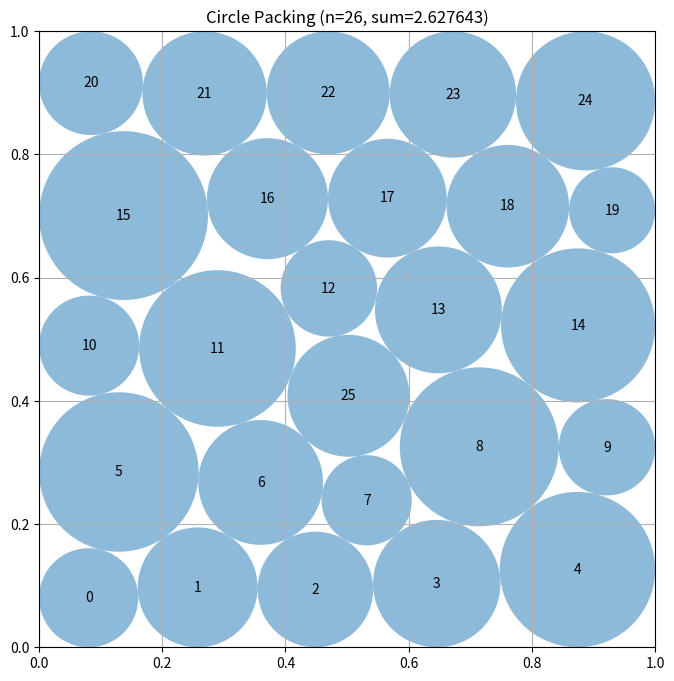

The matplotlib source for this figure:
"""Deterministic multistart constructor-based circle packing for n=26."""
import numpy as np


def compute_max_radii(centers):
    """Conservative feasible radii for a supplied set of centers."""
    n = centers.shape[0]
    radii = np.minimum.reduce(
        (centers[:, 0], centers[:, 1], 1.0 - centers[:, 0], 1.0 - centers[:, 1])
    ).copy()
    for i in range(n):
        for j in range(i + 1, n):
            d = float(np.linalg.norm(centers[i] - centers[j]))
            s = radii[i] + radii[j]
            if s > d and s > 0.0:
                q = d / s
                radii[i] *= q
                radii[j] *= q
    return np.maximum(radii, 0.0)


def _row_seed(counts, offsets, phase=0.0):
    """Build layered centers with count-dependent spans and alternating stagger."""
    rows = len(counts)
    ys = np.linspace(0.095, 0.905, rows)
    pts = []
    for k, (m, off) in enumerate(zip(counts, offsets)):
        # Denser rows receive a slightly wider span; alternating offsets create
        # distinct inter-row contact graphs without relying on randomness.
        width = 0.79 + 0.018 * (m - 5)
        left = 0.5 - width / 2.0 + off
        right = 0.5 + width / 2.0 + off
        xs = np.linspace(left, right, m)
        stagger = (0.5 * (right - left) / max(m - 1, 1)
                   if k % 2 else 0.0)
        for q, x in enumerate(xs):
            dx = 0.0055 * np.sin(1.71 * (k + 1) * (q + 1) + phase)
            dy = 0.0035 * np.cos(1.13 * (k + 1) * (q + 1) + phase)
            pts.append((np.clip(x + stagger + dx, 0.04, 0.96),
                        np.clip(ys[k] + dy, 0.04, 0.96)))
    return np.asarray(pts, dtype=float)


def _frame_seed(kind):
    """A boundary-frame / two-row-core seed, with exactly 26 centers."""
    pts = []
    # Four groups of four side circles.  The variants deliberately make
    # horizontal, vertical, or asymmetric wall contact graphs.
    if kind == 0:
        a, b, skew = 0.105, 0.895, 0.0
    elif kind == 1:
        a, b, skew = 0.085, 0.915, 0.012
    else:
        a, b, skew = 0.11, 0.89, -0.014

    side = np.linspace(0.18, 0.82, 4)
    for t in side:
        pts.append((t + skew, a))
        pts.append((t - skew, b))
        pts.append((a, t - skew))
        pts.append((b, t + skew))

    # Ten core centers in two staggered rows.
    for y, shift in ((0.405, -0.035 + skew), (0.595, 0.035 - skew)):
        for x in np.linspace(0.19, 0.81, 5):
            pts.append((x + shift, y))

    return np.clip(np.asarray(pts, dtype=float), 0.035, 0.965)


def _radius_lp(centers, fallback):
    """Exact maximum-radius LP for fixed centers."""
    try:
        from scipy.optimize import linprog
        n = len(centers)
        A = []
        b = []

        for i, (x, y) in enumerate(centers):
            row = np.zeros(n)
            row[i] = 1.0
            A.append(row); b.append(x)
            A.append(row.copy()); b.append(y)
            A.append(row.copy()); b.append(1.0 - x)
            A.append(row.copy()); b.append(1.0 - y)

        for i in range(n):
            for j in range(i + 1, n):
                row = np.zeros(n)
                row[i] = 1.0
                row[j] = 1.0
                A.append(row)
                b.append(float(np.linalg.norm(centers[i] - centers[j])))

        ans = linprog(
            -np.ones(n), A_ub=np.asarray(A), b_ub=np.asarray(b),
            bounds=[(0.0, 0.25)] * n, method="highs"
        )
        if ans.success and np.all(np.isfinite(ans.x)):
            return ans.x
    except Exception:
        pass
    return fallback


def _feasible(centers, radii, tol=2e-7):
    if centers.shape != (26, 2) or radii.shape != (26,):
        return False
    if not np.all(np.isfinite(centers)) or not np.all(np.isfinite(radii)):
        return False
    if np.min(radii) < -tol:
        return False
    if np.min(centers[:, 0] - radii) < -tol:
        return False
    if np.min(centers[:, 1] - radii) < -tol:
        return False
    if np.min(1.0 - centers[:, 0] - radii) < -tol:
        return False
    if np.min(1.0 - centers[:, 1] - radii) < -tol:
        return False
    for i in range(26):
        d = centers[i + 1:] - centers[i]
        if len(d) and np.min(np.sum(d * d, axis=1) -
                             (radii[i] + radii[i + 1:]) ** 2) < -tol:
            return False
    return True


def construct_packing():
    n = 26

    # The first seed preserves the parent's useful layered construction;
    # subsequent seeds change row contact topology or use a frame/core topology.
    seeds = [
        _row_seed((5, 5, 6, 5, 5), (0.00, 0.018, 0.00, 0.018, 0.00), 0.0),
        _row_seed((5, 6, 5, 5, 5), (0.00, -0.018, 0.018, -0.010, 0.012), 0.7),
        _row_seed((5, 5, 5, 6, 5), (0.012, -0.010, 0.018, -0.018, 0.00), 1.4),
        _row_seed((4, 5, 4, 5, 4, 4), (0.00, 0.018, -0.010, 0.018, 0.00, 0.012), 2.1),
        _row_seed((4, 5, 5, 4, 5, 3), (0.008, -0.014, 0.012, -0.012, 0.014, 0.0), 2.8),
        _frame_seed(0),
        _frame_seed(1),
        _frame_seed(2),
    ]

    # A guaranteed valid baseline, used whenever SciPy is unavailable or a
    # numerical optimizer fails.
    base_centers = seeds[0]
    base_radii = compute_max_radii(base_centers)
    best_centers = base_centers.copy()
    best_radii = base_radii.copy()
    best_sum = float(np.sum(best_radii))

    try:
        from scipy.optimize import minimize

        ii, jj = np.triu_indices(n, 1)

        def objective(z):
            return -float(np.sum(z[2 * n:]))

        def constraints(z):
            c = z[:2 * n].reshape(n, 2)
            r = z[2 * n:]
            d = c[jj] - c[ii]
            return np.concatenate((
                c[:, 0] - r, c[:, 1] - r,
                1.0 - c[:, 0] - r, 1.0 - c[:, 1] - r,
                np.einsum("ij,ij->i", d, d) - (r[ii] + r[jj]) ** 2
            ))

        # Retain the eight established starts and add two deterministic
        # centroidal-cell layouts containing an interior dislocation.
        portfolio = list(seeds)

        def _cellular_defect_seed(defect):
            """Generate a 5x5 centroidal-cell layout plus one interstitial site."""
            grid = np.linspace(0.12, 0.88, 5)
            sites = []
            for row, y in enumerate(grid):
                shift = 0.038 if row % 2 else 0.0
                for x in grid:
                    sites.append((np.clip(x + shift, 0.035, 0.965), y))
            sites.append(defect)
            sites = np.asarray(sites, dtype=float)
            samples = np.linspace(0.02, 0.98, 41)
            sample_grid = np.asarray(
                [(x, y) for y in samples for x in samples], dtype=float
            )
            corner_sites = (0, 4, 20, 24)
            for _ in range(18):
                delta = sample_grid[:, None, :] - sites[None, :, :]
                labels = np.argmin(np.einsum("gsi,gsi->gs", delta, delta), axis=1)
                updated = sites.copy()
                for k in range(26):
                    assigned = sample_grid[labels == k]
                    if len(assigned):
                        centroid = np.mean(assigned, axis=0)
                        amount = 0.10 if k in corner_sites else 0.35
                        updated[k] += amount * (centroid - updated[k])
                sites = np.clip(updated, 0.035, 0.965)
            return sites

        portfolio.append(_cellular_defect_seed((0.50, 0.43)))
        portfolio.append(_cellular_defect_seed((0.57, 0.52)))

        candidates = []
        for centers0 in portfolio[:10]:
            # All starts are strictly feasible at this radius.
            radii0 = np.full(n, 0.018, dtype=float)
            z0 = np.concatenate((centers0.ravel(), radii0))
            result = minimize(
                objective, z0, method="SLSQP",
                bounds=[(0.001, 0.999)] * (2 * n) + [(0.001, 0.22)] * n,
                constraints={"type": "ineq", "fun": constraints},
                options={"maxiter": 500, "ftol": 3e-10, "disp": False},
            )
            if not result.success:
                continue

            centers = result.x[:2 * n].reshape(n, 2)
            radii = result.x[2 * n:]
            if _feasible(centers, radii, tol=5e-7):
                candidates.append(
                    (float(np.sum(radii)), centers.copy(), radii.copy())
                )

        # Fixed-center LP refinement is reserved for the two strongest
        # nonlinear candidates, maintaining the bounded runtime contract.
        candidates.sort(key=lambda item: item[0], reverse=True)
        for _, centers, radii in candidates[:2]:
            radii = _radius_lp(centers, radii)
            if not _feasible(centers, radii, tol=5e-7):
                continue
            value = float(np.sum(radii))
            if value > best_sum:
                best_centers, best_radii, best_sum = centers, radii, value

    except (ImportError, ValueError, RuntimeError, FloatingPointError):
        pass

    # Certified inward margin against strict external overlap checks.
    best_radii = np.maximum(0.0, best_radii * (1.0 - 3e-7))
    return best_centers, best_radii, float(np.sum(best_radii))


def run_packing():
    """Run the circle packing constructor for n=26."""
    centers, radii, sum_radii = construct_packing()
    return centers, radii, sum_radii


def visualize(centers, radii):
    """Visualize a packing."""
    import matplotlib.pyplot as plt
    from matplotlib.patches import Circle

    fig, ax = plt.subplots(figsize=(8, 8))
    ax.set_xlim(0, 1)
    ax.set_ylim(0, 1)
    ax.set_aspect("equal")
    ax.grid(True)

    for i, (center, radius) in enumerate(zip(centers, radii)):
        ax.add_patch(Circle(center, radius, alpha=0.5))
        ax.text(center[0], center[1], str(i), ha="center", va="center")

    plt.title(f"Circle Packing (n={len(centers)}, sum={sum(radii):.6f})")
    plt.show()


if __name__ == "__main__":
    centers, radii, sum_radii = run_packing()
    print(f"Sum of radii: {sum_radii}")
    visualize(centers, radii)
